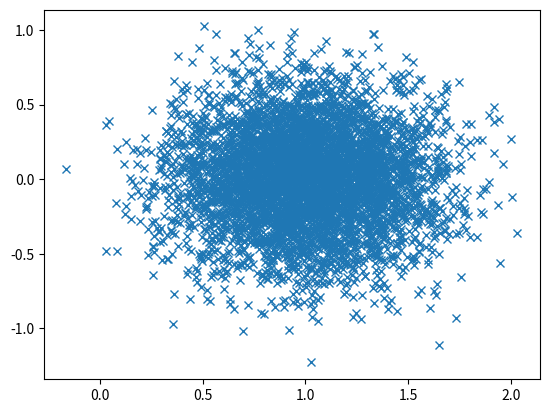
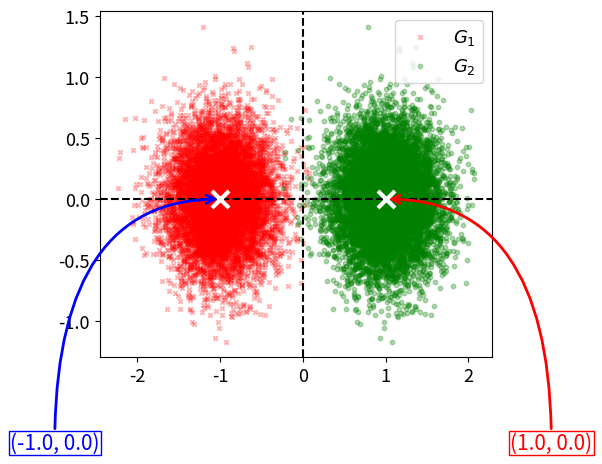

The matplotlib source for these figures, in order:

import numpy as np
import matplotlib.pyplot as plt

import matplotlib.pyplot as plt
mean = [1, 0]
cov = [[0.1, 0], [0, 0.1]]  # diagonal covariance. Note that cov = variance = 0.1 = std ** 2 , however, std = 0.3
x, y = np.random.multivariate_normal(mean, cov, 5000).T
x2 = np.random.normal(1, 0.1, 5000).T
plt.plot(x, y, 'x')
# plt.axis('equal')
plt.show()


def gaussian_data(random_state = 42):
	mus = [-1, 0]
	cov = np.asarray([[0.1, 0], [0, 0.1]])
	n = 10000
	n_outliers = 0
	i = 0
	r = np.random.RandomState(random_state)
	X = r.multivariate_normal(mus, cov, size=n - n_outliers)
	y = np.asarray([f'C{i + 1}'] * X.shape[0])
	X1 = X

	mus = [1, 0]
	cov = np.asarray([[0.1, 0], [0, 0.1]])
	n = 10000
	n_outliers = 0
	i = 1
	r = np.random.RandomState(random_state)
	X = r.multivariate_normal(mus, cov, size=n - n_outliers)
	y = np.asarray([f'C{i + 1}'] * X.shape[0])
	X2 = X

	SHOW = True
	if SHOW:


		# Plot init seeds along side sample data
		fig, ax = plt.subplots()
		# colors = ["#4EACC5", "#FF9C34", "#4E9A06", "m"]
		colors = ["r", "g", "b", "m", 'black']
		ax.scatter(X1[:, 0], X1[:, 1], c=colors[0], marker="x", s=10, alpha=0.3, label='$G_1$')
		p = np.mean(X1, axis=0)
		ax.scatter(p[0], p[1], marker="x", s=150, linewidths=3, color="w", zorder=10)
		offset = 2
		# xytext = (p[0] + (offset / 2 if p[0] >= 0 else -offset), p[1] + (offset / 2 if p[1] >= 0 else -offset))
		xytext = (p[0] - offset, p[1] - offset)
		print(xytext)
		ax.annotate(f'({p[0]:.1f}, {p[1]:.1f})', xy=(p[0], p[1]), xytext=xytext, fontsize=15, color='b',
		            ha='center', va='center',  # textcoords='offset points',
		            bbox=dict(facecolor='none', edgecolor='b', pad=1),
		            arrowprops=dict(arrowstyle="->", color='b', shrinkA=1, lw=2,
		                            connectionstyle="angle3, angleA=90,angleB=0"))
		# angleA : starting angle of the path
		# angleB : ending angle of the path

		ax.scatter(X2[:, 0], X2[:, 1], c=colors[1], marker="o", s=10, alpha=0.3, label='$G_2$')
		p = np.mean(X2, axis=0)
		ax.scatter(p[0], p[1], marker="x", s=150, linewidths=3, color="w", zorder=10)
		offset = 2
		# xytext = (p[0] + (offset / 2 if p[0] >= 0 else -offset), p[1] + (offset / 2 if p[1] >= 0 else -offset))
		xytext = (p[0] + offset, p[1] - offset)
		ax.annotate(f'({p[0]:.1f}, {p[1]:.1f})', xy=(p[0], p[1]), xytext=xytext, fontsize=15, color='r',
		            ha='center', va='center',  # textcoords='offset points', va='bottom',
		            bbox=dict(facecolor='none', edgecolor='red', pad=1),
		            arrowprops=dict(arrowstyle="->", color='r', shrinkA=1, lw=2,
		                            connectionstyle="angle3, angleA=90,angleB=0"))
		#
		# ax.scatter(X3[:, 0], X3[:, 1], c=colors[2], marker="o", s=10, alpha=0.3, label='$G_3$')
		# p = np.mean(X3, axis=0)
		# ax.scatter(p[0], p[1], marker="x", s=150, linewidths=3, color="w", zorder=10)
		# offset = 0.3
		# # xytext = (p[0] + (offset / 2 if p[0] >= 0 else -offset), p[1] + (offset / 2 if p[1] >= 0 else -offset))
		# xytext = (p[0] + offset, p[1] - offset)
		# ax.annotate(f'({p[0]:.1f}, {p[1]:.1f})', xy=(p[0], p[1]), xytext=xytext, fontsize=15, color='r',
		#             ha='center', va='center',  # textcoords='offset points', va='bottom',
		#             bbox=dict(facecolor='none', edgecolor='red', pad=1),
		#             arrowprops=dict(arrowstyle="->", color='r', shrinkA=1, lw=2,
		#                             connectionstyle="angle3, angleA=90,angleB=0"))

		# show the noise n4
		# ax.scatter(noise[:, 0], noise[:, 1], c=colors[3], marker="o", s=10, alpha=0.3)
		# p = np.mean(X3, axis=0)
		# ax.scatter(p[0], p[1], marker="x", s=150, linewidths=3, color="w", zorder=10)
		# offset = 0.3
		# # xytext = (p[0] + (offset / 2 if p[0] >= 0 else -offset), p[1] + (offset / 2 if p[1] >= 0 else -offset))
		# xytext = (p[0] + offset, p[1] - offset)
		# ax.annotate(f'({p[0]:.1f}, {p[1]:.1f})', xy=(p[0], p[1]), xytext=xytext, fontsize=15, color='r',
		#             ha='center', va='center',  # textcoords='offset points', va='bottom',
		#             bbox=dict(facecolor='none', edgecolor='red', pad=1),
		#             arrowprops=dict(arrowstyle="->", color='r', shrinkA=1, lw=2,
		#                             connectionstyle="angle3, angleA=90,angleB=0"))

		ax.axvline(x=0, color='k', linestyle='--')
		ax.axhline(y=0, color='k', linestyle='--')
		ax.legend(loc='upper right', fontsize=13)
		# if True:
		# 	title = params['DATASET']['params']
		# 	plt.title(title[:30] + '\n' + title[30:])

		# if 'xlim' in kwargs:
		# 	plt.xlim(kwargs['xlim'])
		# else:
		# 	plt.xlim([-12, 12])
		# if 'ylim' in kwargs:
		# 	plt.ylim(kwargs['ylim'])
		# else:
		# 	plt.ylim([-12, 12])

		fontsize = 13
		plt.xticks(fontsize=fontsize)
		plt.yticks(fontsize=fontsize)

		plt.tight_layout()
		# if not os.path.exists(params['OUT_DIR']):
		# 	os.makedirs(params['OUT_DIR'])
		# f = os.path.join(params['OUT_DIR'], 'noise-sep.png')
		# print(f)
		# plt.savefig(f, dpi=600, bbox_inches='tight')
		plt.show()

	return

if __name__ == '__main__':
    gaussian_data()